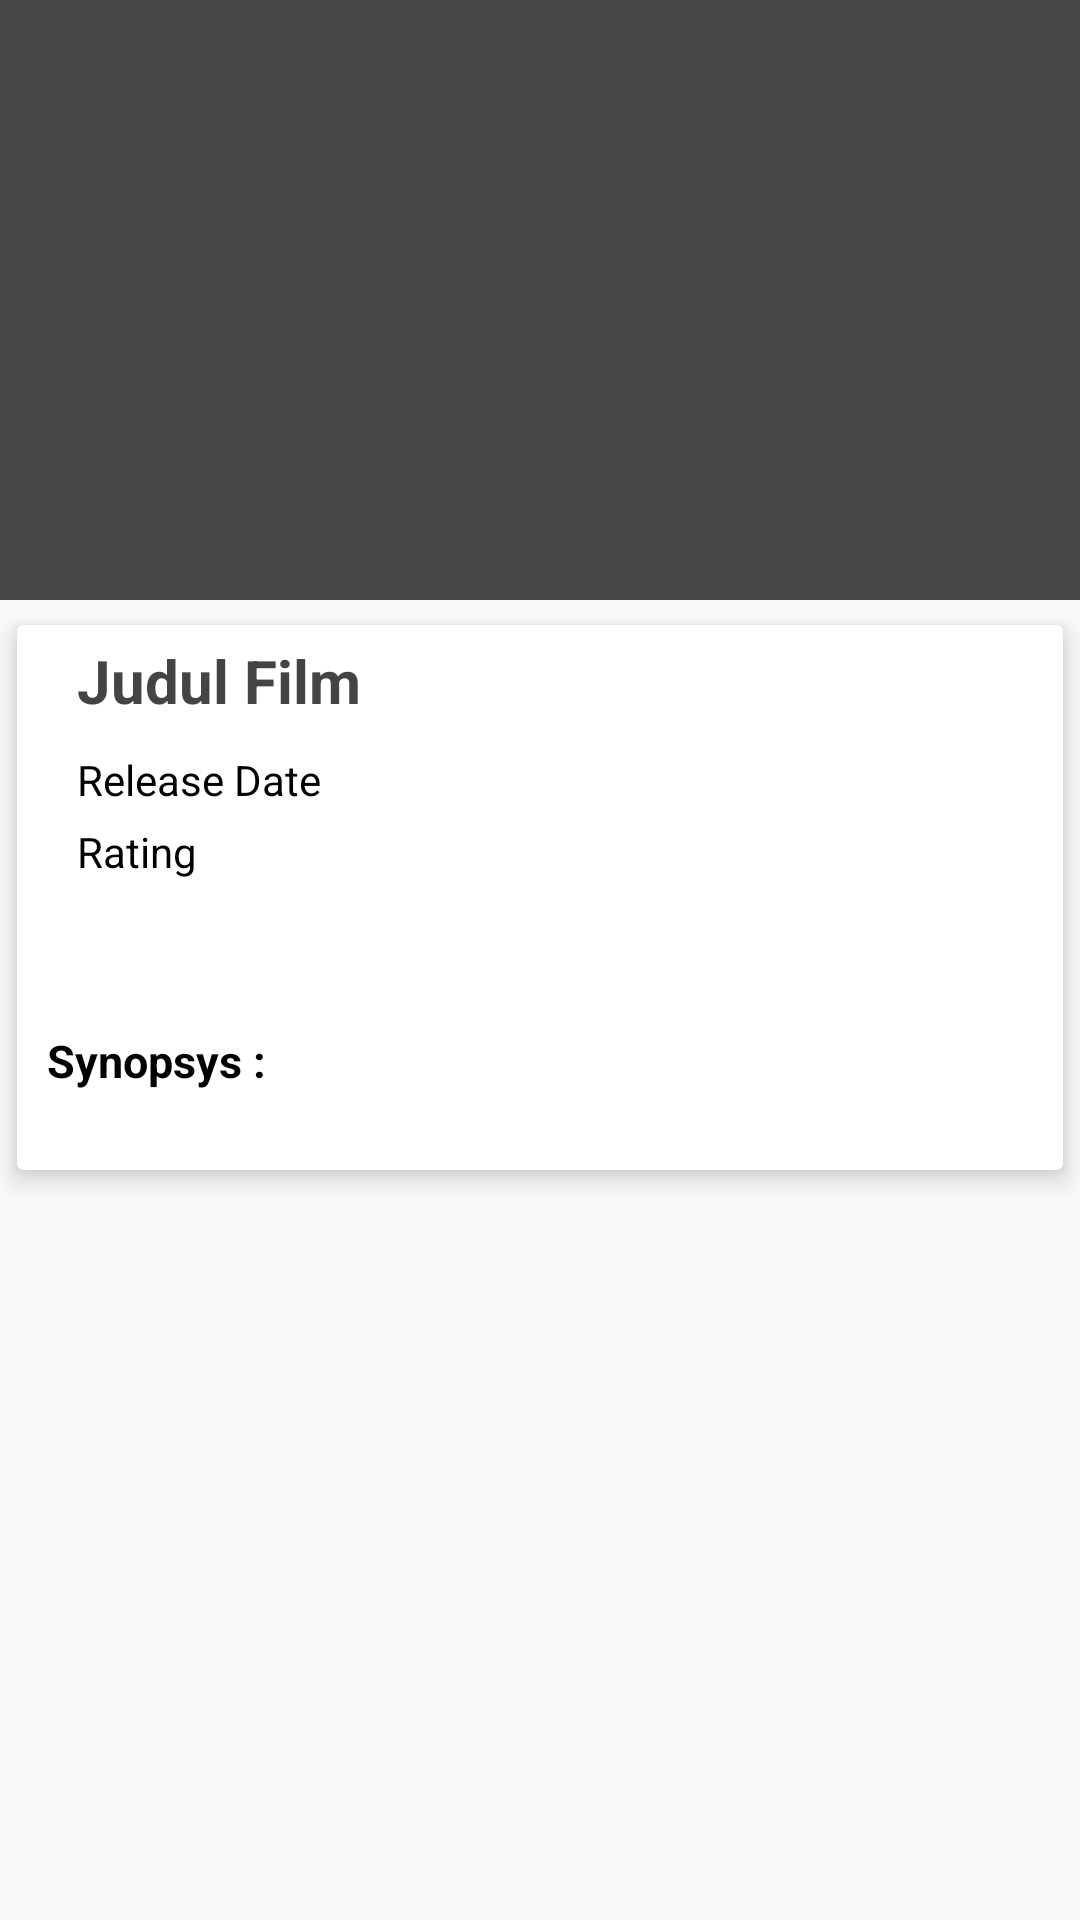

The Android layout XML behind this screen, and the referenced resources:
<!-- AndroidManifest.xml: application theme AppTheme -->
<!-- res/layout/activity_detail_movie.xml -->
<?xml version="1.0" encoding="utf-8"?>
<android.support.design.widget.CoordinatorLayout
    xmlns:android="http://schemas.android.com/apk/res/android"
    xmlns:app="http://schemas.android.com/apk/res-auto"
    xmlns:tools="http://schemas.android.com/tools"
    android:layout_width="match_parent"
    android:layout_height="match_parent"
    tools:context=".DetailMovieActivity">

    <android.support.design.widget.AppBarLayout
        android:id="@+id/app_bar_layout"
        android:theme="@style/ThemeOverlay.AppCompat.Dark.ActionBar"
        android:fitsSystemWindows="true"
        android:layout_width="match_parent"
        android:layout_height="wrap_content">

        <android.support.design.widget.CollapsingToolbarLayout
            android:layout_width="match_parent"
            android:layout_height="200dp"
            app:layout_scrollFlags="scroll|exitUntilCollapsed"
            app:contentScrim="@color/colorPrimary"
            app:expandedTitleTextAppearance="@style/CollapseToolbar"
            android:fitsSystemWindows="true">

            <ImageView
                android:id="@+id/backdrop_image"
                android:layout_width="match_parent"
                android:layout_height="match_parent"
                android:background="@color/colorPrimary"
                android:contentDescription="@string/app_name"
                app:layout_collapseMode="parallax" />
            <android.support.v7.widget.Toolbar
                android:id="@+id/toolbar"
                android:layout_width="match_parent"
                android:layout_height="?attr/actionBarSize"
                app:popupTheme="@style/ThemeOverlay.AppCompat.Dark.ActionBar"
                app:title="Detail Movie"
                app:titleTextAppearance="@style/ToolbarTitle"
                app:layout_collapseMode="pin"/>

        </android.support.design.widget.CollapsingToolbarLayout>

    </android.support.design.widget.AppBarLayout>

    <android.support.v4.widget.NestedScrollView
        app:layout_behavior="@string/appbar_scrolling_view_behavior"
        android:clipToPadding="false"
        android:layout_width="match_parent"
        android:layout_height="match_parent">

        <android.support.v7.widget.CardView
            app:cardUseCompatPadding="true"
            app:cardElevation="5dp"
            android:layout_marginBottom="15dp"
            android:layout_width="match_parent"
            android:layout_height="match_parent">

            <LinearLayout
                android:orientation="vertical"
                android:layout_width="match_parent"
                android:layout_height="match_parent">
                <LinearLayout
                    android:paddingLeft="10dp"
                    android:paddingRight="10dp"
                    android:layout_marginTop="@dimen/vertical_margin"
                    android:layout_marginBottom="@dimen/vertical_margin"
                    android:orientation="horizontal"
                    android:layout_width="match_parent"
                    android:layout_height="wrap_content">
                    <ImageView
                        android:id="@+id/posterSmall"
                        android:layout_width="wrap_content"
                        android:layout_height="120dp" />
                    <LinearLayout
                        android:layout_marginLeft="10dp"
                        android:orientation="vertical"
                        android:layout_width="match_parent"
                        android:layout_height="match_parent">
                        <TextView
                            android:textColor="@color/colorPrimaryDark"
                            android:textSize="20dp"
                            android:textStyle="bold"
                            android:text="Judul Film"
                            android:id="@+id/tvDetailJudul"
                            android:layout_width="match_parent"
                            android:layout_height="wrap_content" />
                        <LinearLayout
                            android:orientation="horizontal"
                            android:layout_width="match_parent"
                            android:layout_height="wrap_content">

                            <LinearLayout
                                android:layout_marginTop="@dimen/vertical_margin"
                                android:layout_marginRight="@dimen/horizontal_margin"
                                android:orientation="vertical"
                                android:layout_width="100dp"
                                android:layout_height="wrap_content">
                                <TextView
                                    android:textColor="#000"
                                    android:text="Release Date"
                                    android:layout_marginTop="@dimen/vertical_margin"
                                    android:id="@+id/tvKetRilis"
                                    android:layout_width="match_parent"
                                    android:layout_height="wrap_content" />
                                <TextView
                                    android:textColor="#000"
                                    android:text="Rating"
                                    android:id="@+id/tvKetRating"
                                    android:layout_marginTop="@dimen/vertical_margin"
                                    android:layout_width="match_parent"
                                    android:layout_height="wrap_content" />
                            </LinearLayout>
                            <LinearLayout
                                android:layout_marginTop="@dimen/vertical_margin"
                                android:orientation="vertical"
                                android:layout_width="match_parent"
                                android:layout_height="wrap_content">
                                <TextView
                                    tools:text="14 Januari 2019"
                                    android:textColor="#000"
                                    android:id="@+id/tvDetailRilis"
                                    android:layout_marginTop="@dimen/vertical_margin"
                                    android:layout_width="match_parent"
                                    android:layout_height="wrap_content" />
                                <TextView
                                    android:textColor="#000"
                                    android:id="@+id/tvVoteAverage"
                                    android:layout_marginTop="@dimen/vertical_margin"
                                    android:layout_width="match_parent"
                                    android:layout_height="wrap_content" />
                            </LinearLayout>

                        </LinearLayout>

                    </LinearLayout>

                </LinearLayout>
                <TextView
                    android:textColor="#000"
                    android:textStyle="bold"
                    android:textSize="15dp"
                    android:layout_marginTop="@dimen/vertical_margin"
                    android:layout_marginRight="10dp"
                    android:layout_marginLeft="10dp"
                    android:layout_marginBottom="@dimen/vertical_margin"
                    android:text="Synopsys : "
                    android:id="@+id/tvKetSinopsis"
                    android:layout_width="match_parent"
                    android:layout_height="wrap_content" />
                <TextView
                    tools:text="Lorep ipsum adalah text bodoh yang tidak berguna dan berarti apa-apa. Jika anda berpikir itu ada gunanya, berarti anda kurang kerjaan"
                    android:textSize="12dp"
                    android:textColor="#000"
                    android:layout_marginRight="15dp"
                    android:layout_marginLeft="15dp"
                    android:layout_marginBottom="@dimen/vertical_margin"
                    android:id="@+id/tvDetailSinopsis"
                    android:layout_width="match_parent"
                    android:layout_height="wrap_content" />
            </LinearLayout>

        </android.support.v7.widget.CardView>

    </android.support.v4.widget.NestedScrollView>

</android.support.design.widget.CoordinatorLayout>
<!-- resources referenced by this layout -->
<resources>
  <color name="colorPrimary">#484848</color>
  <color name="colorPrimaryDark">#444</color>
  <dimen name="horizontal_margin">5dp</dimen>
  <dimen name="vertical_margin">5dp</dimen>
  <string name="app_name">MovieCatalog</string>
  <style name="CollapseToolbar" parent="AppTheme">
          <item name="android:textColor">@android:color/transparent</item>
          <item name="android:textSize">0sp</item>
      </style>
  <style name="ToolbarTitle" parent="TextAppearance.Widget.AppCompat.Toolbar.Title">
          <item name="android:textSize">14sp</item>
      </style>
  <style name="AppTheme" parent="Theme.AppCompat.Light.DarkActionBar">
          
          <item name="colorPrimary">@color/colorPrimary</item>
          <item name="colorPrimaryDark">@color/colorPrimaryDark</item>
          <item name="colorAccent">@color/colorAccent</item>
      </style>
  <color name="colorAccent">#c8e8ff</color>
</resources>
